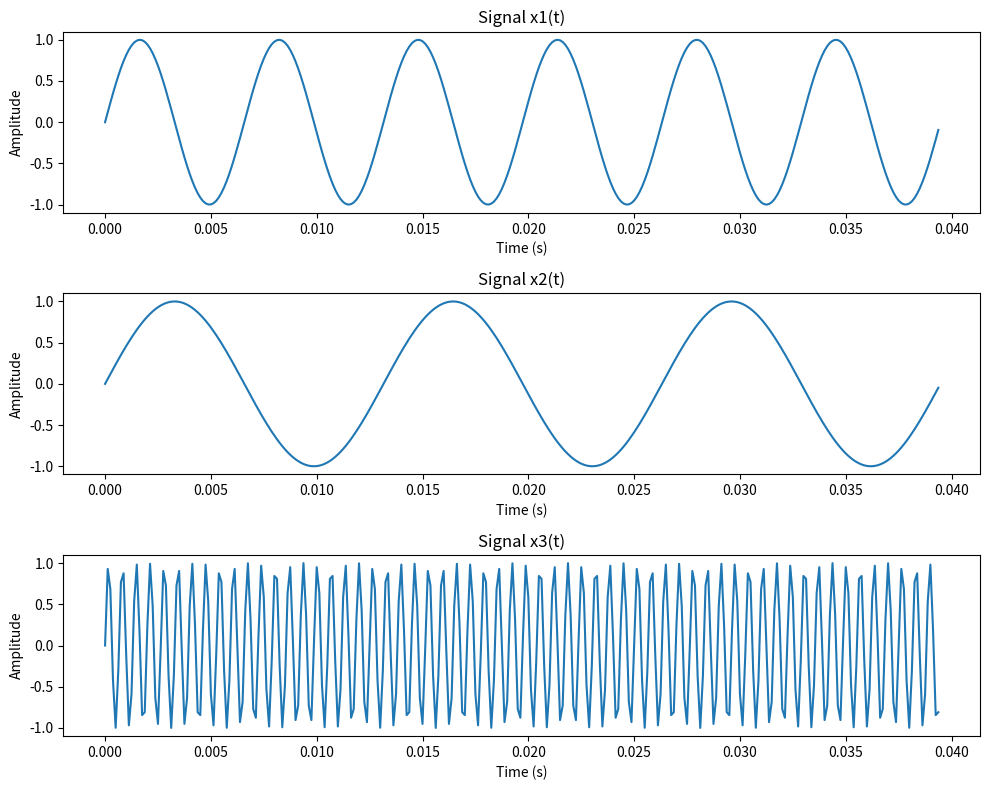
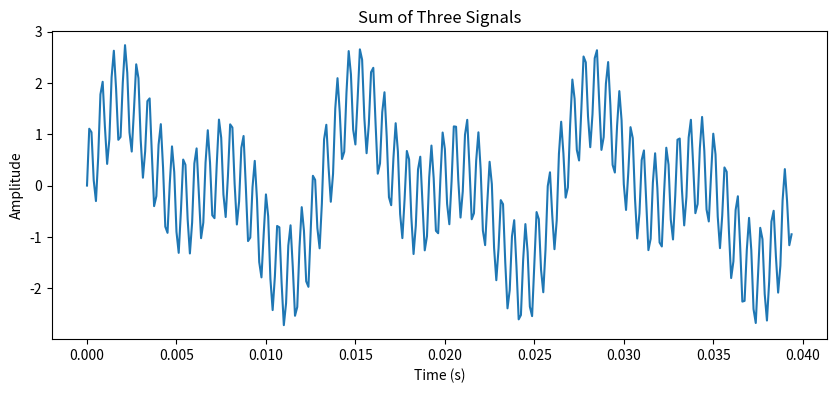

Recreate these plots in Python, in order.
import numpy as np
import matplotlib.pyplot as plt

# =====================
# PARAMETRELER
# =====================

f0 = 152
f1 = f0
f2 = f0 / 2
f3 = 10 * f0   # 1520 Hz

fs = 8000

# En düşük frekansa göre 3 periyot
t_end = 3 * (1 / f2)
t = np.arange(0, t_end, 1/fs)

# =====================
# SİNYALLER
# =====================

x1 = np.sin(2*np.pi*f1*t)
x2 = np.sin(2*np.pi*f2*t)
x3 = np.sin(2*np.pi*f3*t)

x_sum = x1 + x2 + x3

# =====================
# 3 ALT ALTA GRAFİK
# =====================

plt.figure(figsize=(10,8))

plt.subplot(3,1,1)
plt.plot(t, x1)
plt.title("Signal x1(t)")
plt.xlabel("Time (s)")
plt.ylabel("Amplitude")

plt.subplot(3,1,2)
plt.plot(t, x2)
plt.title("Signal x2(t)")
plt.xlabel("Time (s)")
plt.ylabel("Amplitude")

plt.subplot(3,1,3)
plt.plot(t, x3)
plt.title("Signal x3(t)")
plt.xlabel("Time (s)")
plt.ylabel("Amplitude")

plt.tight_layout()
plt.show()

# =====================
# TOPLAM SİNYAL
# =====================

plt.figure(figsize=(10,4))
plt.plot(t, x_sum)
plt.title("Sum of Three Signals")
plt.xlabel("Time (s)")
plt.ylabel("Amplitude")
plt.show()